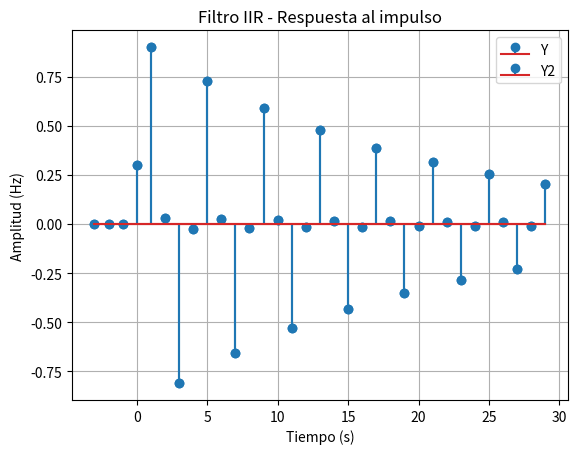
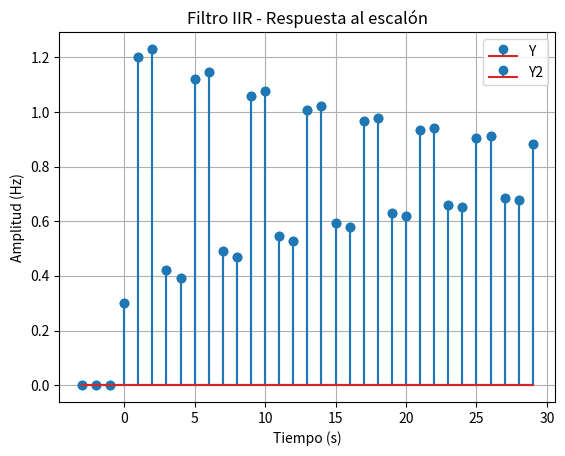

Reproduce these figures in Python, in order.
# [redacted]
# [redacted]

# Práctica 3 - Sistemas discretos. Respuesta temporal
# Tarea 1 - Analizar un sistema IIR

import numpy as np
import matplotlib.pyplot as plt
import scipy.signal as signal

# --------------------------------------------------------------- #

# Múltiples plots

fig, graph=plt.subplots(1)
fig2, graph2=plt.subplots(1)

# --------------------------------------------------------------- #

# a y b

a=np.array([1, 0, 0.9])
b=np.array([0.3, 0.9, 0.3])

# --------------------------------------------------------------- #

# IIR - Respuesta al impulso

x=np.zeros(30) # Impulso
x[0]=1
x=np.concatenate((np.zeros(3), x))

t=np.zeros_like(x)
t[0]=-3
t[1]=-2
t[2]=-1

# pre-pend ceros
y=np.zeros_like(x)
y[:3]=x[:3]

# inicializamos las 3 primeras muestras
for n in range(3, len(x)):
    xn=x[n:n-3:-1]
    # muestras de x en orden descendente
    yn=y[n:n-3:-1]
    # muestras de y en orden descendente
    y[n]=np.dot(-a,yn)+np.dot(b,xn)
    t[n]=n-3

y2=signal.lfilter(b, a, x) # Para comprobar

# --------------------------------------------------------------- #

# Mostrar gráficas

graph.stem(t, y, label="Y")
graph.stem(t, y2, label="Y2") # Correcto
graph.set_xlabel("Tiempo (s)")
graph.set_ylabel("Amplitud (Hz)")
graph.set_title("Filtro IIR - Respuesta al impulso")
graph.legend()
graph.grid()


# --------------------------------------------------------------- #

# IIR - Respuesta al escalón

x=np.ones(30) # Escalón
x=np.concatenate((np.zeros(3), x))

t=np.zeros_like(x)
t[0]=-3
t[1]=-2
t[2]=-1

# pre-pend ceros
y=np.zeros_like(x)
y[:3]=x[:3]

# inicializamos las 3 primeras muestras
for n in range(3, len(x)):
    xn=x[n:n-3:-1]
    # muestras de x en orden descendente
    yn=y[n:n-3:-1]
    # muestras de y en orden descendente
    y[n]=np.dot(-a,yn)+np.dot(b,xn)
    t[n]=n-3

y2=signal.lfilter(b, a, x) # Para comprobar

# --------------------------------------------------------------- #

# Mostrar gráficas

graph2.stem(t, y, label="Y")
graph2.stem(t, y2, label="Y2") # Correcto
graph2.set_xlabel("Tiempo (s)")
graph2.set_ylabel("Amplitud (Hz)")
graph2.set_title("Filtro IIR - Respuesta al escalón")
graph2.legend()
graph2.grid()

# --------------------------------------------------------------- #

# El sistema es estable al sumar todo da un número finito

# --------------------------------------------------------------- #

# Impulso -> 1 0 0 0 0 0 . . .
# Escalon -> 0 0 0 1 0.5 . . .
